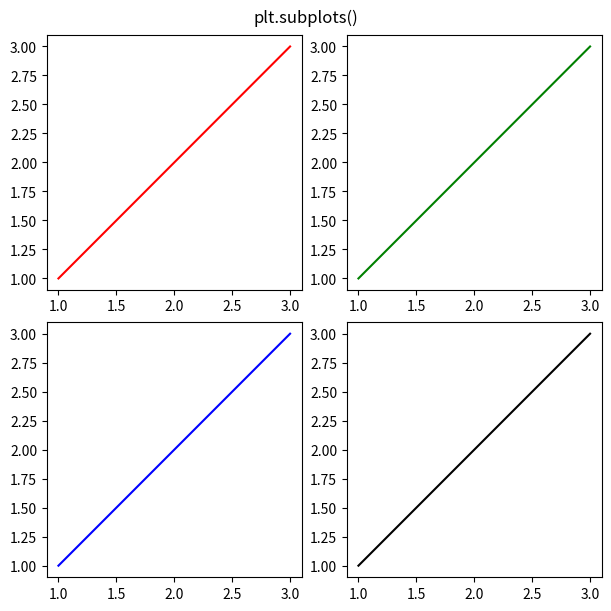

Source code (Python):
import matplotlib.pyplot as plt
import numpy as np

fig, axs = plt.subplots(ncols=2, nrows=2, figsize=(6, 6),
                        layout="constrained")
# add an artist, in this case a nice label in the middle...
x=[1,2,3]
c=[["r", "g"], ["b", "black"]]
for row in range(2):
    for col in range(2):
        #axs[row, col].annotate(f'axs[{row}, {col}]', (0.5, 0.5),
        #                       transform=axs[row, col].transAxes,
        #                       ha='center', va='center', fontsize=18,
        #                       color='darkgrey')
        axs[row, col].plot(x, x, color=c[row][col])
fig.suptitle('plt.subplots()')
plt.show()
